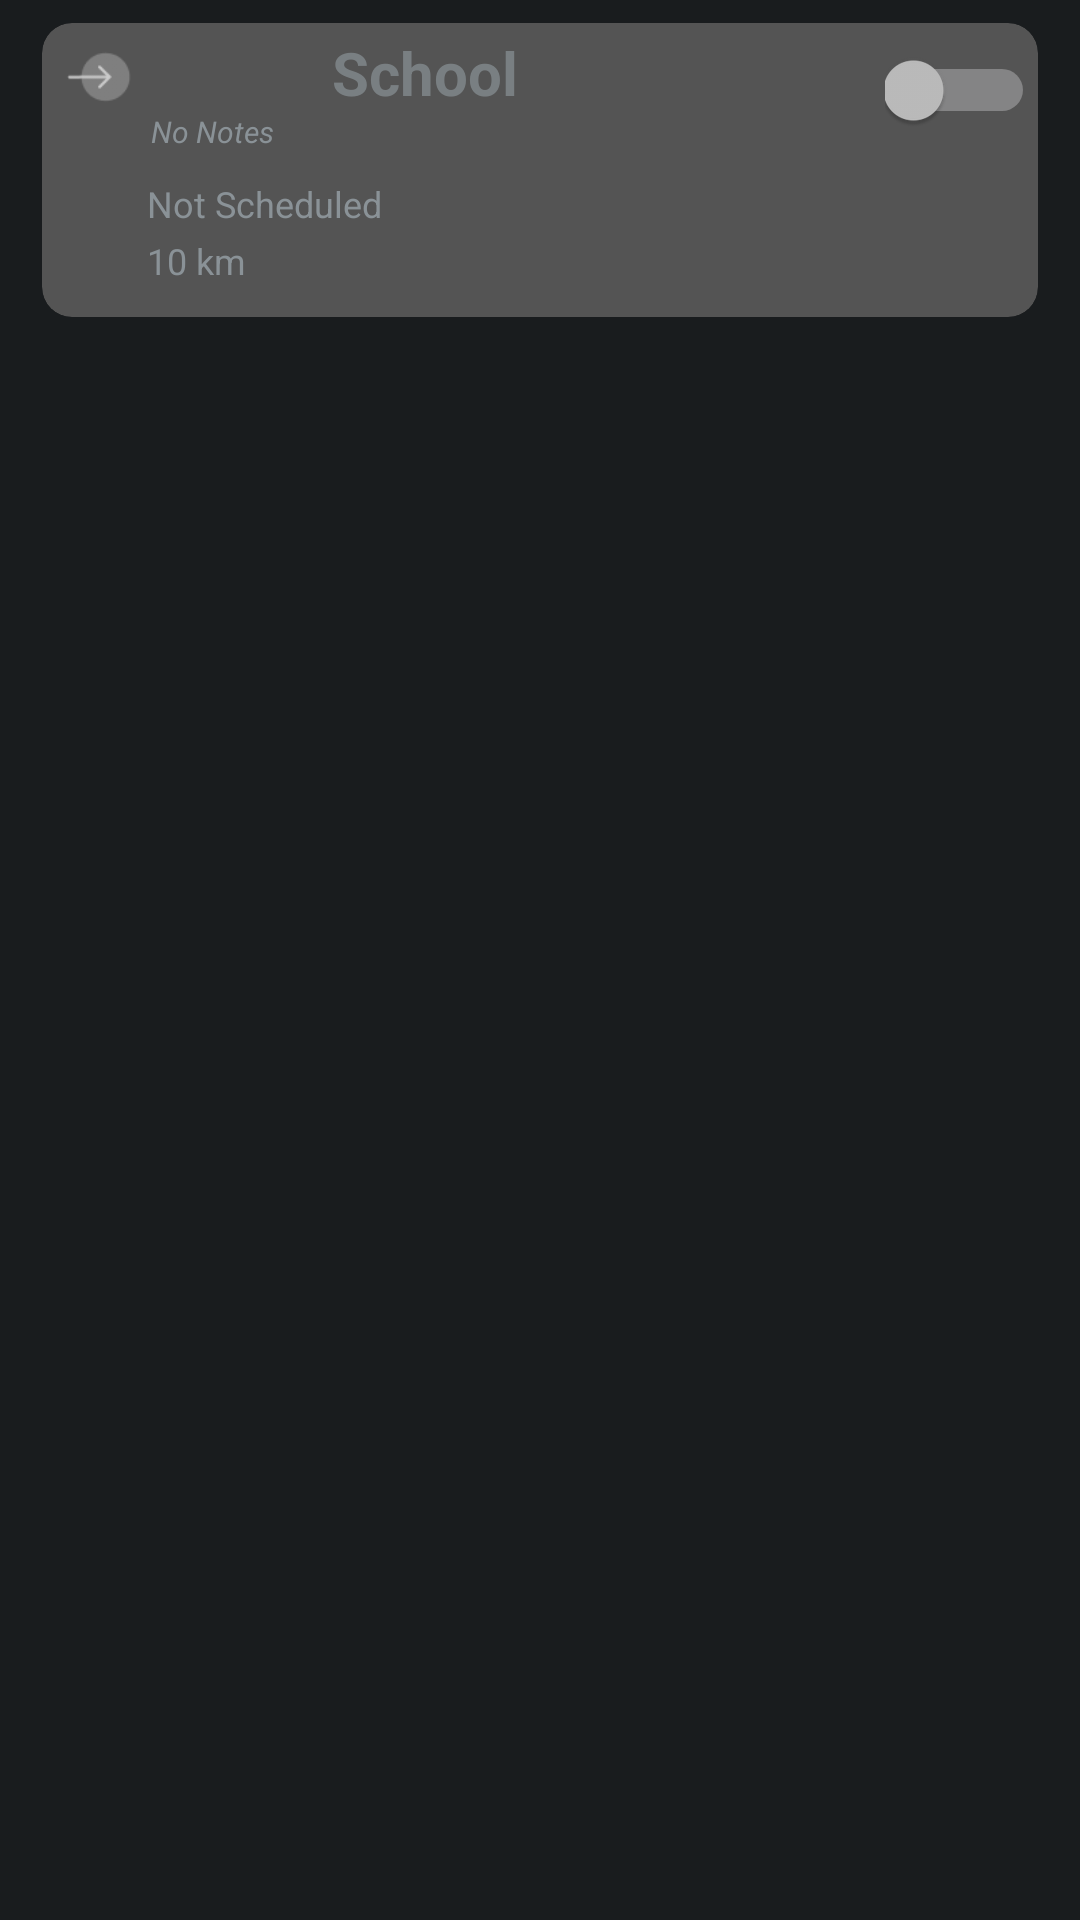

The Android layout XML behind this screen, and the referenced resources:
<!-- AndroidManifest.xml: application theme android:Theme.DeviceDefault -->
<!-- res/layout/alerts_item.xml -->
<?xml version="1.0" encoding="utf-8"?>
<androidx.constraintlayout.widget.ConstraintLayout xmlns:android="http://schemas.android.com/apk/res/android"
    android:layout_width="match_parent"
    android:layout_height="wrap_content"
    android:layout_gravity="center"
    xmlns:app="http://schemas.android.com/apk/res-auto"
    android:orientation="vertical">

<androidx.cardview.widget.CardView
    android:layout_width="0dp"
    android:layout_height="110dp"
    android:layout_margin="1.5dp"
    app:cardBackgroundColor="#545454"
    app:cardCornerRadius="10dp"
    app:cardElevation="0dp"
    app:cardUseCompatPadding="true"
    app:layout_constraintEnd_toEndOf="parent"
    app:layout_constraintStart_toStartOf="parent"
    app:layout_constraintTop_toTopOf="parent"
    app:layout_constraintWidth_percent="0.95">

    <androidx.constraintlayout.widget.ConstraintLayout
        android:layout_width="match_parent"
        android:layout_height="match_parent">


        <TextView
            android:id="@+id/NotesAlert"
            android:layout_width="90dp"
            android:layout_height="23dp"
            android:ellipsize="end"
            android:maxLines="2"
            android:text="No Notes"
            android:textSize="10dp"
            android:textStyle="italic"
            app:layout_constraintBottom_toTopOf="@+id/alarmLists"
            app:layout_constraintEnd_toEndOf="parent"
            app:layout_constraintHorizontal_bias="0.15"
            app:layout_constraintStart_toStartOf="parent"
            app:layout_constraintTop_toTopOf="parent"
            app:layout_constraintVertical_bias="0.613" />

        <TextView
            android:id="@+id/alarmLists"
            android:layout_width="127dp"
            android:layout_height="20dp"
            android:ellipsize="end"
            android:maxLines="1"
            android:text="10 km"
            android:textSize="12dp"
            android:layout_marginStart="35dp"
            app:layout_constraintBottom_toBottomOf="parent"
            app:layout_constraintHorizontal_bias="0.585"
            app:layout_constraintStart_toStartOf="parent"
            app:layout_constraintTop_toTopOf="parent"
            app:layout_constraintVertical_bias="0.910" />

        <TextView
            android:id="@+id/TitleAlert"
            android:layout_width="90dp"
            android:layout_height="23dp"
            android:layout_marginTop="3dp"
            android:alpha="0.7"
            android:ellipsize="end"
            android:maxLines="1"
            android:text="School"
            android:textSize="20dp"
            android:textStyle="bold"
            app:layout_constraintEnd_toEndOf="parent"
            app:layout_constraintHorizontal_bias="0.400"
            app:layout_constraintStart_toStartOf="parent"
            app:layout_constraintTop_toTopOf="parent" />


        <ImageView
            android:id="@+id/AlertPreference"
            android:layout_width="37dp"
            android:layout_height="32dp"
            android:src="@drawable/entry"
            app:layout_constraintBottom_toBottomOf="parent"
            app:layout_constraintStart_toStartOf="parent"
            app:layout_constraintTop_toTopOf="parent"
            app:layout_constraintVertical_bias="0.03">

        </ImageView>

        <Switch
            android:id="@+id/AlertSwitch"
            android:layout_width="50dp"
            android:layout_height="20dp"
            android:layout_marginEnd="1dp"
            app:layout_constraintBottom_toBottomOf="parent"
            app:layout_constraintEnd_toEndOf="parent"
            app:layout_constraintTop_toTopOf="parent"
            app:layout_constraintVertical_bias="0.129" />

        <ImageView
            android:id="@+id/calendarImage"
            android:layout_width="18dp"
            android:layout_height="20dp"
            android:layout_marginStart="12dp"
            app:layout_constraintBottom_toBottomOf="parent"
            app:layout_constraintStart_toStartOf="parent"
            app:layout_constraintTop_toTopOf="parent"
            app:layout_constraintVertical_bias="0.645"
            app:srcCompat="@drawable/baseline_calendar_month_24" />

        <TextView
            android:id="@+id/Repeat"
            android:layout_width="125dp"
            android:layout_height="20dp"
            android:layout_marginTop="52dp"
            android:ellipsize="end"
            android:layout_marginStart="35dp"
            android:maxLines="1"
            android:text="Not Scheduled"
            android:textSize="12dp"
            app:layout_constraintHorizontal_bias="0.565"
            app:layout_constraintStart_toStartOf="parent"
            app:layout_constraintTop_toTopOf="parent" />

        <ImageView
            android:id="@+id/pinalerts"
            android:layout_width="20dp"
            android:layout_height="22dp"
            android:layout_marginStart="12dp"
            app:layout_constraintBottom_toBottomOf="parent"
            app:layout_constraintStart_toStartOf="parent"
            app:layout_constraintTop_toTopOf="parent"
            app:layout_constraintVertical_bias="0.913"
            app:srcCompat="@drawable/baseline_location_on_24" />


    </androidx.constraintlayout.widget.ConstraintLayout>

</androidx.cardview.widget.CardView>
</androidx.constraintlayout.widget.ConstraintLayout>
<!-- resources referenced by this layout -->
<resources>
  <!-- drawable baseline_location_on_24 (drawable) -->
  <vector android:height="24dp" android:tint="#CFCFCF"
      android:viewportHeight="24" android:viewportWidth="24"
      android:width="24dp" xmlns:android="http://schemas.android.com/apk/res/android">
      <path android:fillColor="@android:color/white" android:pathData="M12,2C8.13,2 5,5.13 5,9c0,5.25 7,13 7,13s7,-7.75 7,-13c0,-3.87 -3.13,-7 -7,-7zM12,11.5c-1.38,0 -2.5,-1.12 -2.5,-2.5s1.12,-2.5 2.5,-2.5 2.5,1.12 2.5,2.5 -1.12,2.5 -2.5,2.5z"/>
  </vector>
  <!-- drawable entry: png bitmap (drawable, 822 bytes) -->
</resources>
